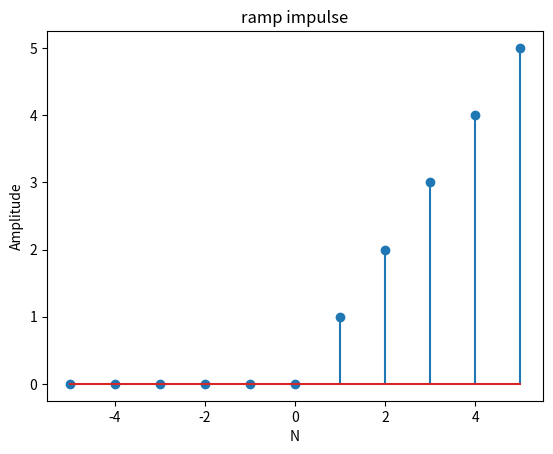

Recreate this plot in Python.
import numpy as np
import matplotlib.pyplot as plt
n = [-5, -4, -3, -2, -1, 0, 1, 2, 3, 4, 5]
r_n = [0, 0, 0, 0, 0, 0, 1, 2, 3, 4, 5]
plt.stem(n, r_n)
plt.title("ramp impulse")
plt.xlabel('N')
plt.ylabel('Amplitude')
plt.show()
